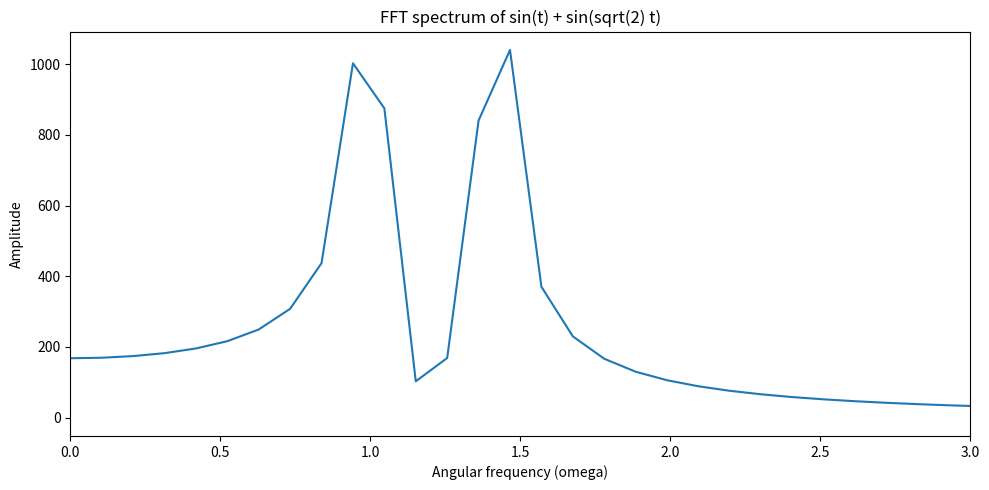

This chart was generated by the following Python code:
import numpy as np
import matplotlib.pyplot as plt

t = np.linspace(0, 60, 3000)
x = np.sin(t) + np.sin(np.sqrt(2) * t)

dt = t[1] - t[0]
spectrum = np.abs(np.fft.rfft(x))
omega = 2 * np.pi * np.fft.rfftfreq(len(x), d=dt)

plt.figure(figsize=(10, 5))
plt.plot(omega, spectrum)
plt.xlim(0, 3)
plt.title("FFT spectrum of sin(t) + sin(sqrt(2) t)")
plt.xlabel("Angular frequency (omega)")
plt.ylabel("Amplitude")
plt.tight_layout()

plt.savefig("day31_plot.png")
plt.show()

# Print the tallest peak in each region
low = (omega > 0.5) & (omega < 1.2)
high = (omega > 1.2) & (omega < 2.0)
print("Peak 1 near:", round(omega[low][np.argmax(spectrum[low])], 2))
print("Peak 2 near:", round(omega[high][np.argmax(spectrum[high])], 2))
